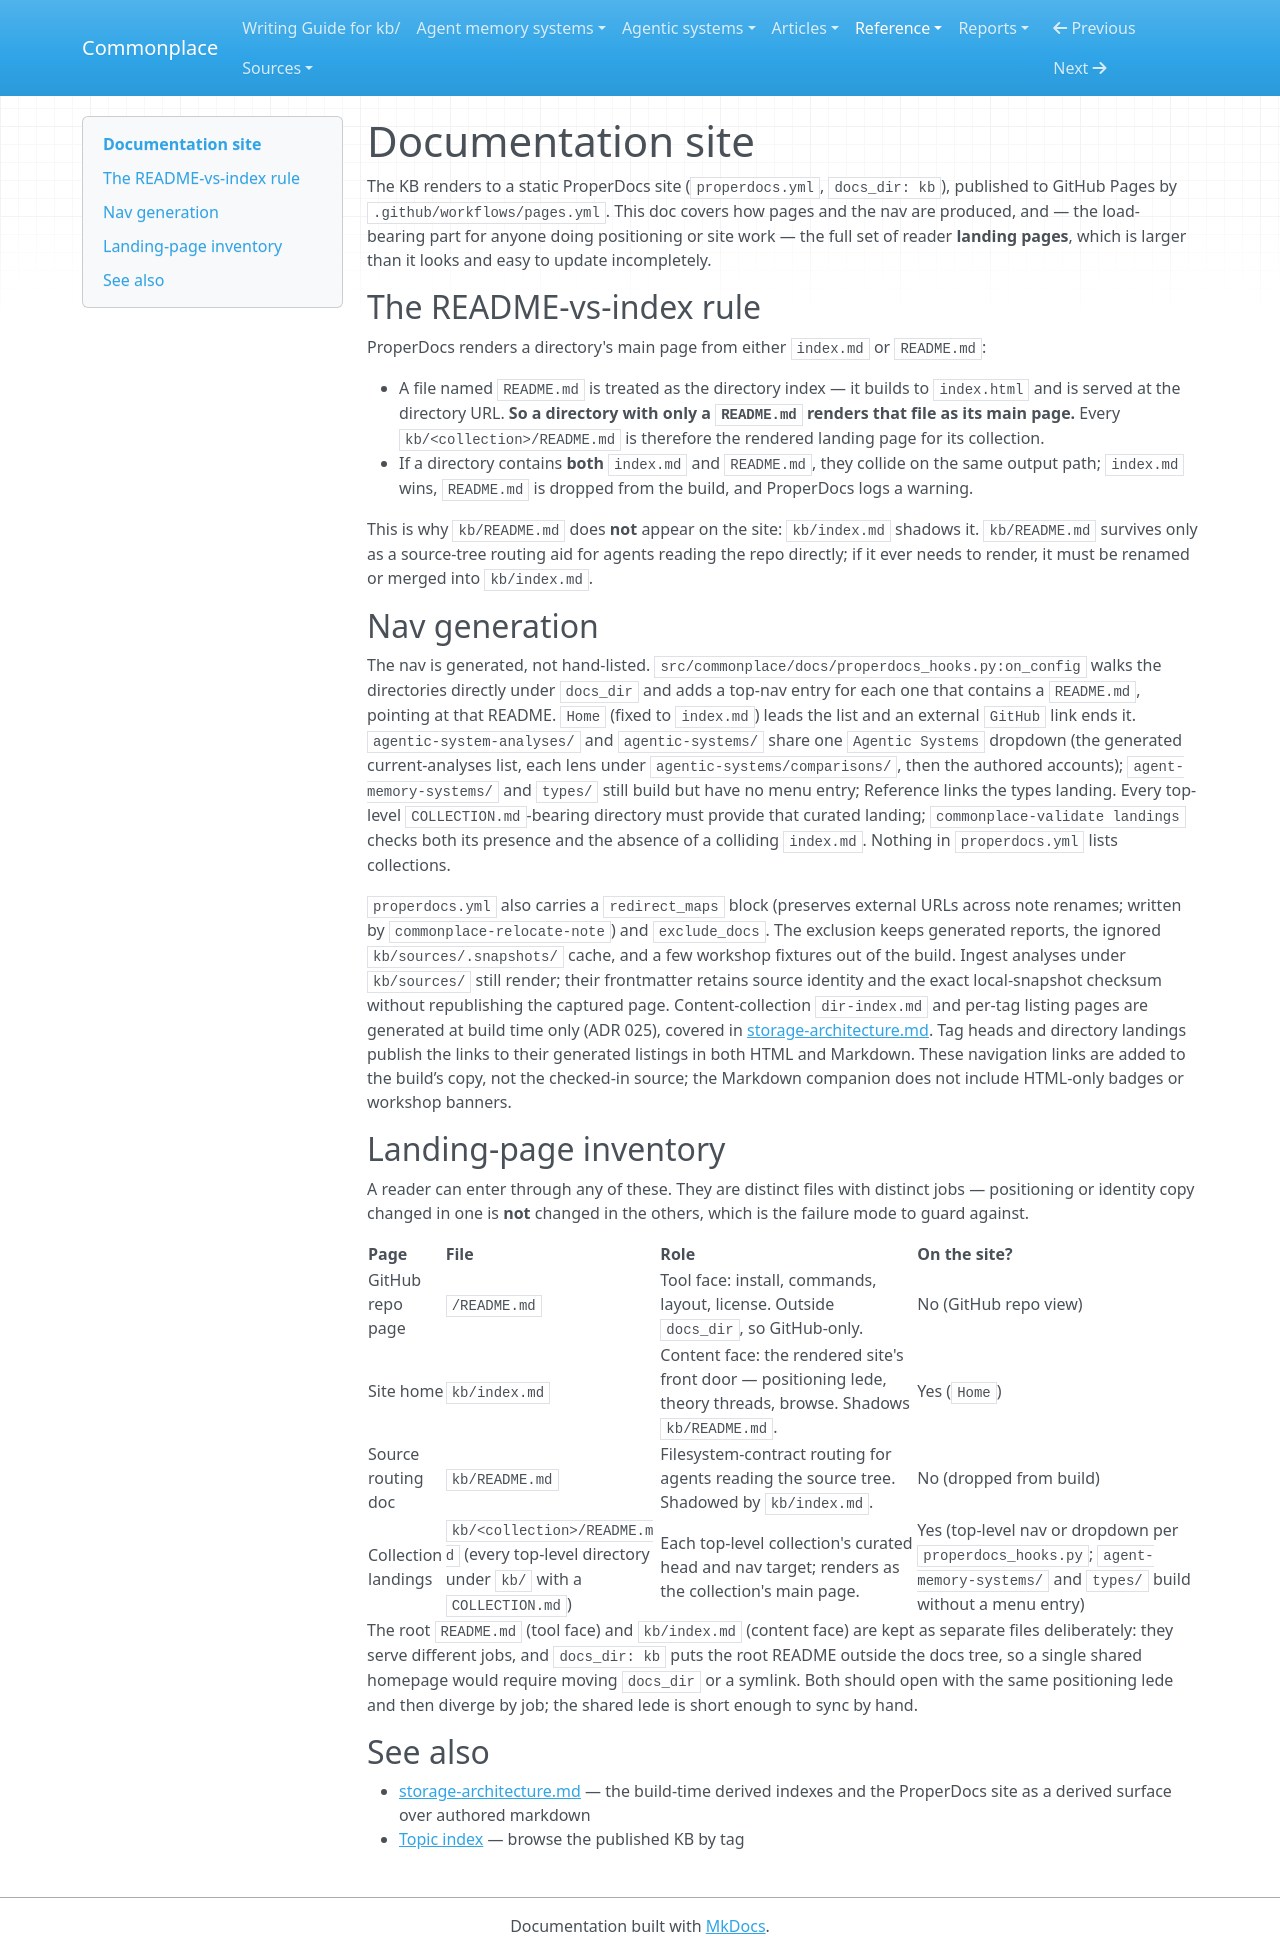

repository: zby/commonplace · page: reference/documentation-site/index.html · generator: mkdocs

---
description: How the ProperDocs site renders kb/ — the README-vs-index rule, the nav-generation hook, and the full inventory of reader landing pages (GitHub repo page, site home, per-collection landings) that positioning copy must keep consistent
type: types/note.md
tags: []
---

# Documentation site

The KB renders to a static ProperDocs site (`properdocs.yml`, `docs_dir: kb`), published to GitHub Pages by `.github/workflows/pages.yml`. This doc covers how pages and the nav are produced, and — the load-bearing part for anyone doing positioning or site work — the full set of reader **landing pages**, which is larger than it looks and easy to update incompletely.

## The README-vs-index rule

ProperDocs renders a directory's main page from either `index.md` or `README.md`:

- A file named `README.md` is treated as the directory index — it builds to `index.html` and is served at the directory URL. **So a directory with only a `README.md` renders that file as its main page.** Every `kb/<collection>/README.md` is therefore the rendered landing page for its collection.
- If a directory contains **both** `index.md` and `README.md`, they collide on the same output path; `index.md` wins, `README.md` is dropped from the build, and ProperDocs logs a warning.

This is why `kb/README.md` does **not** appear on the site: `kb/index.md` shadows it. `kb/README.md` survives only as a source-tree routing aid for agents reading the repo directly; if it ever needs to render, it must be renamed or merged into `kb/index.md`.

## Nav generation

The nav is generated, not hand-listed. `src/commonplace/docs/properdocs_hooks.py:on_config` walks the directories directly under `docs_dir` and adds a top-nav entry for each one that contains a `README.md`, pointing at that README. `Home` (fixed to `index.md`) leads the list and an external `GitHub` link ends it. `agentic-system-analyses/` and `agentic-systems/` share one `Agentic Systems` dropdown (the generated current-analyses list, each lens under `agentic-systems/comparisons/`, then the authored accounts); `agent-memory-systems/` and `types/` still build but have no menu entry; Reference links the types landing. Every top-level `COLLECTION.md`-bearing directory must provide that curated landing; `commonplace-validate landings` checks both its presence and the absence of a colliding `index.md`. Nothing in `properdocs.yml` lists collections.

`properdocs.yml` also carries a `redirect_maps` block (preserves external URLs across note renames; written by `commonplace-relocate-note`) and `exclude_docs`. The exclusion keeps generated reports, the ignored `kb/sources/.snapshots/` cache, and a few workshop fixtures out of the build. Ingest analyses under `kb/sources/` still render; their frontmatter retains source identity and the exact local-snapshot checksum without republishing the captured page. Content-collection `dir-index.md` and per-tag listing pages are generated at build time only (ADR 025), covered in [storage-architecture.md](./storage-architecture.md). Tag heads and directory landings publish the links to their generated listings in both HTML and Markdown. These navigation links are added to the build’s copy, not the checked-in source; the Markdown companion does not include HTML-only badges or workshop banners.

## Landing-page inventory

A reader can enter through any of these. They are distinct files with distinct jobs — positioning or identity copy changed in one is **not** changed in the others, which is the failure mode to guard against.

| Page | File | Role | On the site? |
|---|---|---|---|
| GitHub repo page | `/README.md` | Tool face: install, commands, layout, license. Outside `docs_dir`, so GitHub-only. | No (GitHub repo view) |
| Site home | `kb/index.md` | Content face: the rendered site's front door — positioning lede, theory threads, browse. Shadows `kb/README.md`. | Yes (`Home`) |
| Source routing doc | `kb/README.md` | Filesystem-contract routing for agents reading the source tree. Shadowed by `kb/index.md`. | No (dropped from build) |
| Collection landings | `kb/<collection>/README.md` (every top-level directory under `kb/` with a `COLLECTION.md`) | Each top-level collection's curated head and nav target; renders as the collection's main page. | Yes (top-level nav or dropdown per `properdocs_hooks.py`; `agent-memory-systems/` and `types/` build without a menu entry) |

The root `README.md` (tool face) and `kb/index.md` (content face) are kept as separate files deliberately: they serve different jobs, and `docs_dir: kb` puts the root README outside the docs tree, so a single shared homepage would require moving `docs_dir` or a symlink. Both should open with the same positioning lede and then diverge by job; the shared lede is short enough to sync by hand.

## See also

- [storage-architecture.md](./storage-architecture.md) — the build-time derived indexes and the ProperDocs site as a derived surface over authored markdown
- [Topic index](../tags/README.md) — browse the published KB by tag
